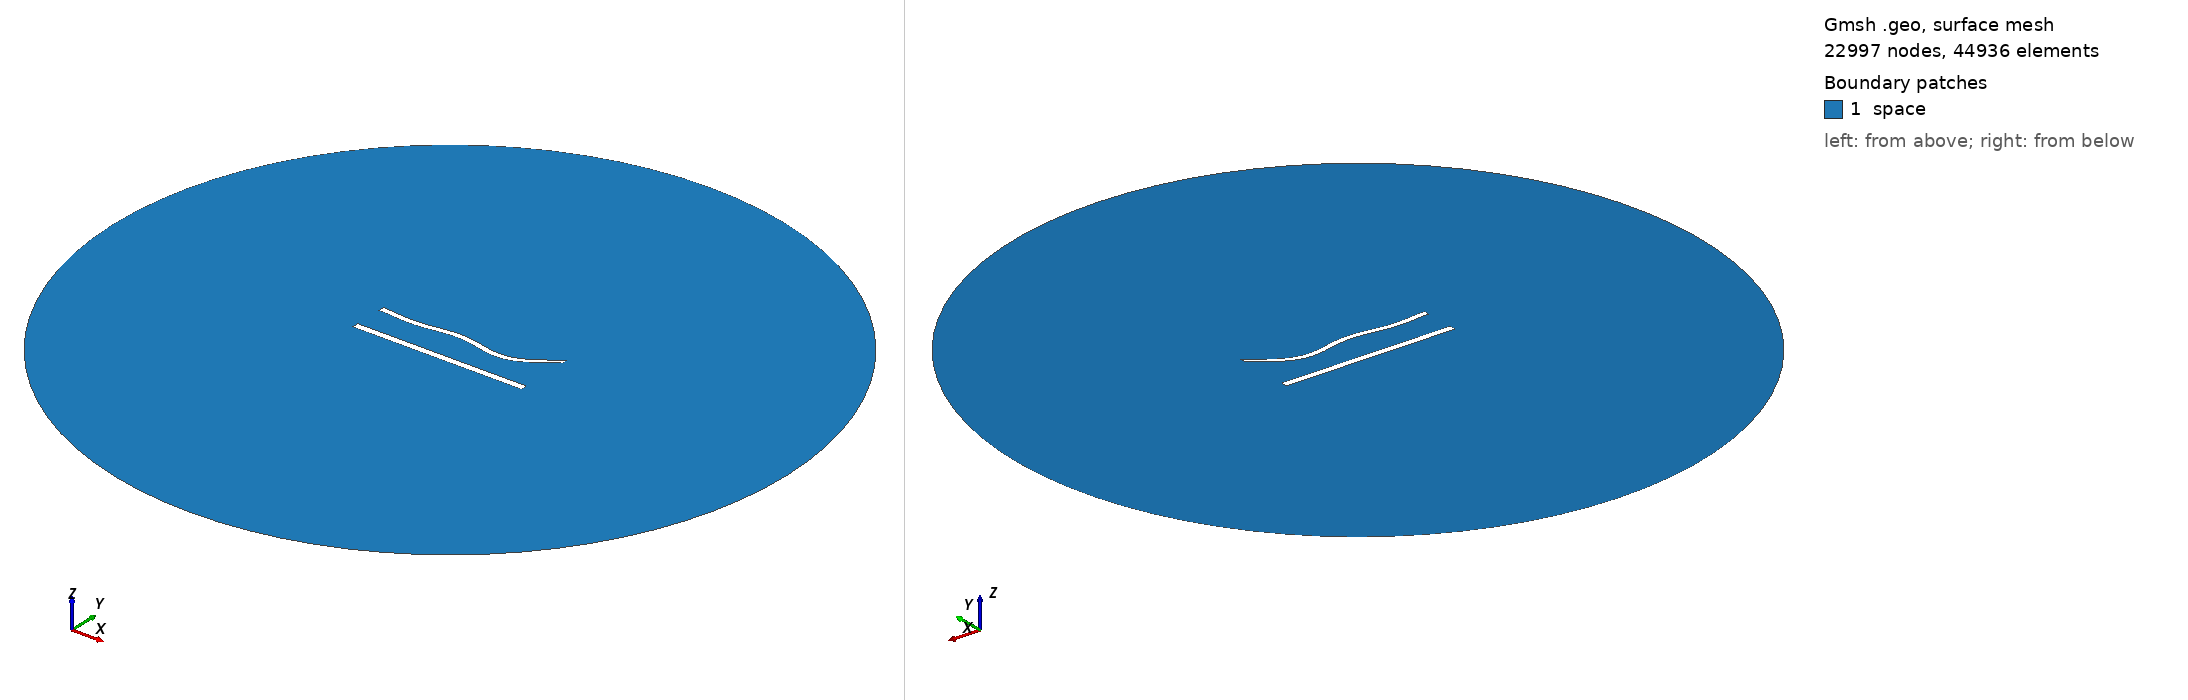

Gmsh geometry script, surface-meshed: 22997 nodes, 44936 surface elements. Boundary patches (legend numbers): 1 space. Left view from above one corner, right view from below the opposite corner. Legend entries are the model's physical surfaces. The drawing asked Gmsh for element sizes between 1% and 20% of the model's largest extent; the script's own settings can give other sizes.

=== 871.geo (drawn) ===
//---------------------------------------
// Geometry kernel
//---------------------------------------

SetFactory("OpenCASCADE");



//---------------------------------------
// Parameters of the geometry
//---------------------------------------

// Overetch of the upper plate
overetch = 0.25;

// Distance between the plates
distance = 20.0;

// Discretization over the x axis (for the deformation)
nx = 50; 

// Length of the plate
L = 100 - overetch; 

// Number of modes
n = 4; 

// 1st mode coefficient
coeff(1) = 1.5;
beta(1) = 0.596864 * 3.1415926535 / L;

// 2nd mode coefficient
coeff(2) = -1.5;
beta(2) = 1.49418 * 3.1415926535 / L;

// 3rd mode coefficient
coeff(3) = 1.5;
beta(3) = 2.50025 * 3.1415926535 / L;

// 4th mode coefficient
coeff(4) = -1.5;
beta(4) = 3.49999 * 3.1415926535 / L;



//---------------------------------------
// Upper plate (deformed rectangle)
//---------------------------------------

// Coordiantes of the upper plate
xmin = -50;
xmax = 50 - overetch;

// Height of the upper plate
yheight = 4 - 2 * overetch;

// Indexes of the points
UpperID[] = {};
LowerID[] = {};
LeftID[] = {};
RightID[] = {};

// Point index
p = 1;

// Horizontal edges
For i In {1:nx}
    x = xmin + (i-1)*(xmax - xmin)/(nx-1);

    y_bottom = distance / 2 + overetch;
    For j In {1:n}
        C = (Cosh(beta(j)*L) + Cos(beta(j)*L)) / (Sinh(beta(j)*L) + Sin(beta(j)*L));
        y_bottom  = y_bottom + coeff(j) * (Cosh(beta(j)*(x+50)) - Cos(beta(j)*(x+50)) - C * (Sinh(beta(j)*(x+50)) - Sin(beta(j)*(x+50))));
    EndFor

    y_top = y_bottom + yheight;

    Point(p) = {x, y_top, 0, 1.0};
    UpperID[i] = p;
    p = p + 1;

    Point(p) = {x, y_bottom, 0, 1.0};
    LowerID[i] = p;
    p = p + 1;
EndFor

// Create point lists
UpperPts[] = {}; LowerPts[] = {};
For i In {1:nx}
  UpperPts[] += {UpperID[i]};
  LowerPts[] += {LowerID[i]};
EndFor

// Build splines
Spline(1) = {UpperPts[]};
Spline(2) = {LowerPts[]};
Line(3) = {LowerPts[nx-1], UpperPts[nx-1]};
Line(4) = {LowerPts[0], UpperPts[0]};

// Build the plane surface
Curve Loop(1) = {2, 3, -1, -4};
Plane Surface(1) = {1};



//---------------------------------------
// Lower plate (rectangle)
//---------------------------------------

// Vertices
Point(1001) = {-50, -distance/2, 0, 1.0};
Point(1002) = { 50, -distance/2, 0, 1.0};
Point(1003) = { 50,  -distance/2 + 4, 0, 1.0};
Point(1004) = {-50,  -distance/2 + 4, 0, 1.0};

// Edges
Line(5) = {1001, 1002};
Line(6) = {1002, 1003};
Line(7) = {1003, 1004};
Line(8) = {1004, 1001};

// Plane surface
Line Loop(2) = {5, 6, 7, 8};
Plane Surface(2) = {2}; 



//---------------------------------------
// Outer (fictious) boundary
//---------------------------------------

// Points
Point(1005) = {0, 0, 0};       // Center
Point(1006) = {200, 0, 0};     // Start point
Point(1007) = {0, 200, 0};     // 90 degrees
Point(1008) = {-200, 0, 0};    // 180 degrees
Point(1009) = {0, -200, 0};    // 270 degrees

// Circle arcs (each needs start, center, end)
Circle(9) = {1006, 1005, 1007};
Circle(10) = {1007, 1005, 1008};
Circle(11) = {1008, 1005, 1009};
Circle(12) = {1009, 1005, 1006};

// Plane surface for the entire domain
Curve Loop(3) = {9, 10, 11, 12};
Surface(3) = {3};

// Subtract the plates from the whole domain to obtain the actual domain where we want to solve the equations
BooleanDifference{ Surface{3}; Delete; }{ Surface{1}; Surface{2}; Delete; }




//---------------------------------------
// Transfinite Lines/Curves
//---------------------------------------

// Set the number of points on the boundaries
r = 6;
d = 0.15;

// Plates
Transfinite Curve {1} = 50*r/4 Using Progression 1;
Transfinite Line {2} = 50*r Using Progression 1;
Transfinite Curve {3, 4} = 2*r Using Progression 1+d;
Transfinite Line {5} = 50*r/4 Using Progression 1;
Transfinite Line {7} = 50*r Using Progression 1;
Transfinite Line {6} = 2*r Using Progression 1-d;
Transfinite Line {8} = 2*r Using Progression 1+d;

// Outer boundary
Transfinite Line {9, 10, 11, 12} = 20 Using Progression 1;



//---------------------------------------
// Physical groups
//---------------------------------------                

// Physical curves (boundaries)
Physical Line("force_segment", 10) = {2};
Physical Line("upper_plate", 11) = {1, 3, 4};
Physical Line("lower_plate", 12) = {5, 6, 7, 8};
Physical Line("boundary", 20) = {9, 10, 11, 12};

// Physical Surfaces
Physical Surface("space", 30) = {3};



//---------------------------------------
// 6. Generate the Mesh
//---------------------------------------

// 2D mesh generation
Mesh 2;
